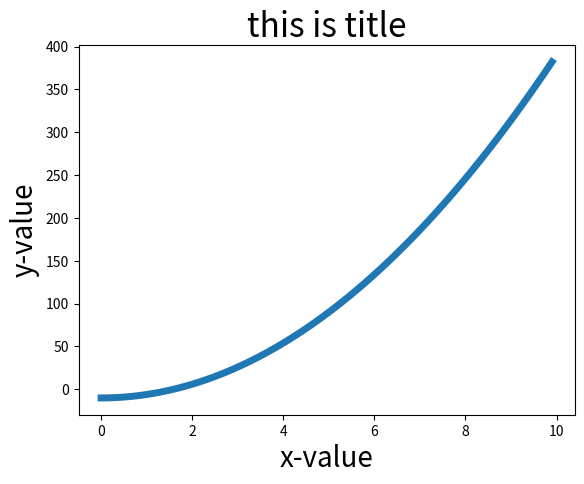

Reproduce this figure in Python.
# -- coding: utf-8 --

import matplotlib.pyplot as plt
import numpy as np


inputvalue = []
squares = []

#生成一个定制化的数组
for i in range(0,100):
    inputvalue.append(0.1 * i)
    squares.append((float(i)/5)**2-10)
#向这个函数传入一个数组，然后就会自动进行，1间隔的画图
#这是最简单的形式
# plt.plot(squares)

#linewidth可以调整线宽
# plt.plot(squares,linewidth=5)

#x轴定制化
plt.plot(inputvalue,squares,linewidth=5)

#坐标轴添加标签
plt.title("this is title",fontsize=24)
plt.xlabel("x-value",fontsize = 20)
plt.ylabel("y-value",fontsize=20)

plt.show()